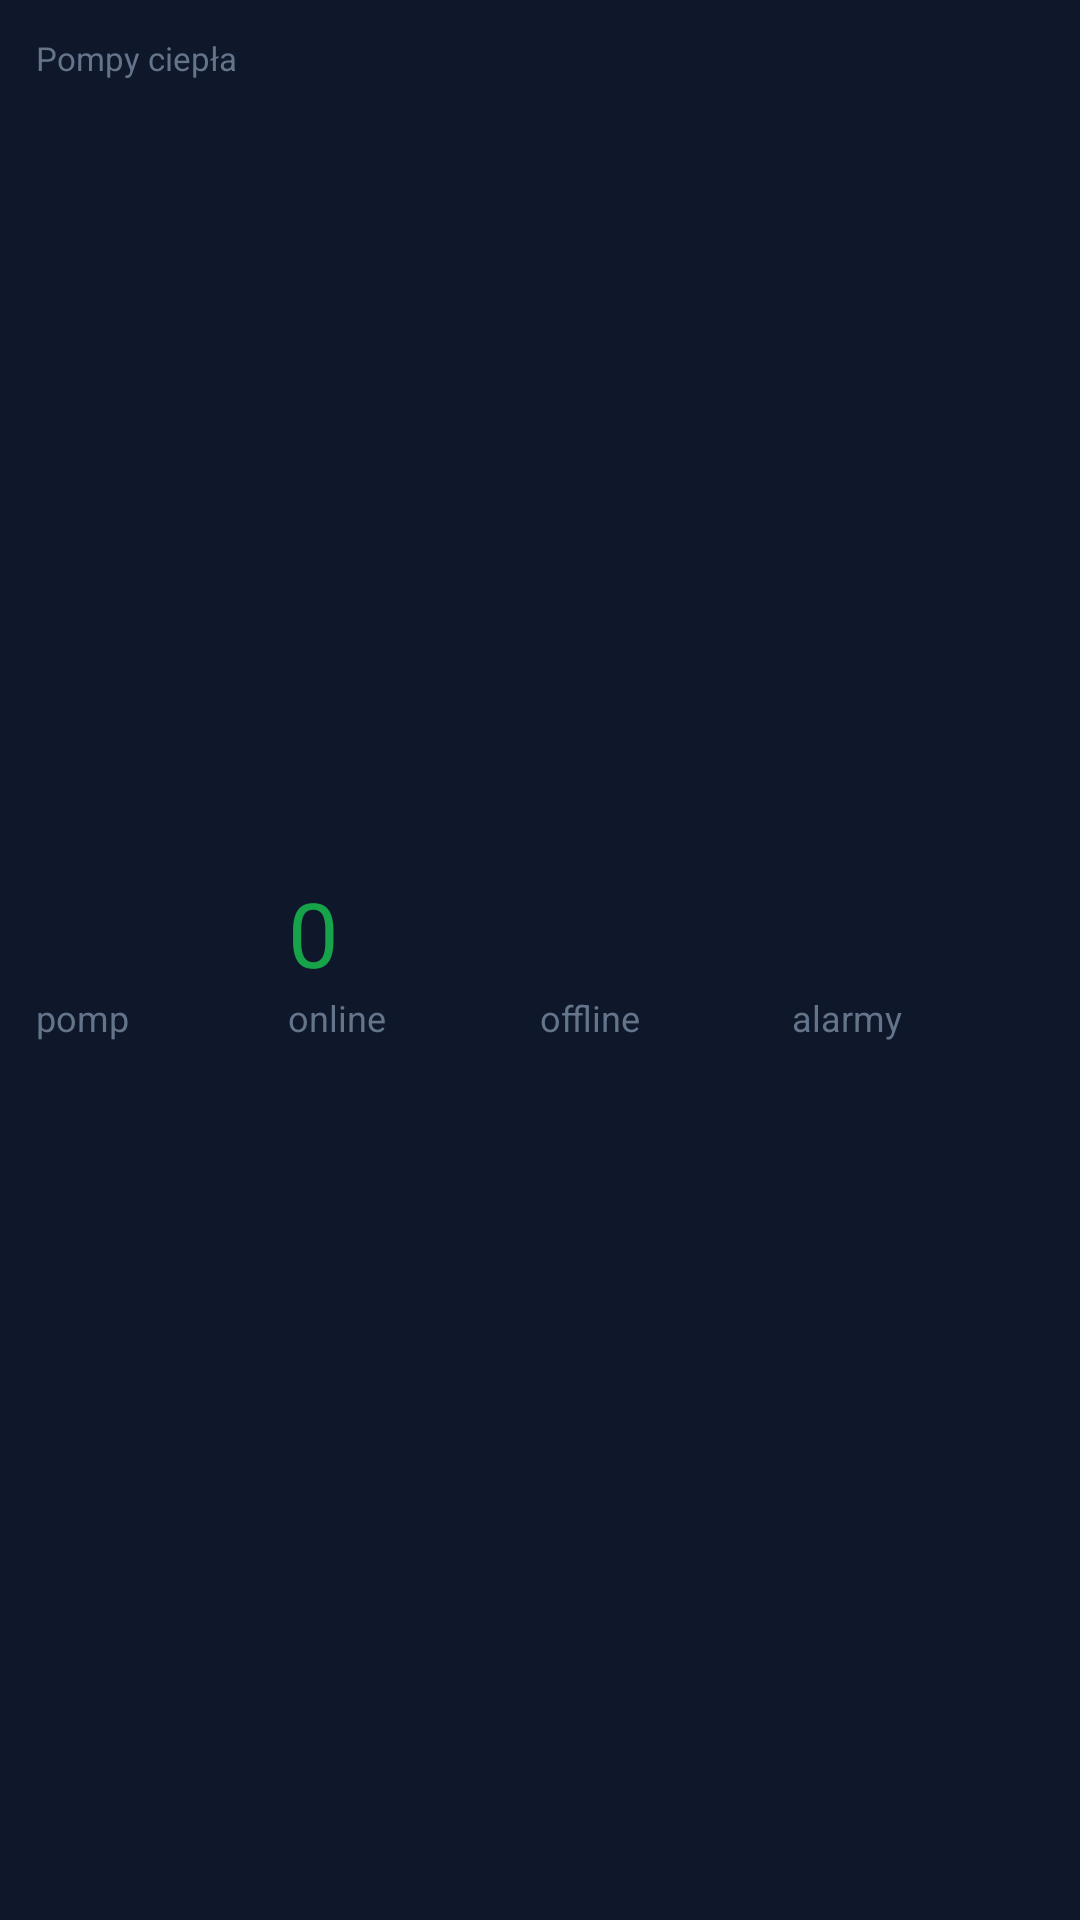

Layout XML and referenced resources for this Android screen:
<!-- AndroidManifest.xml: application theme Theme.MDInstal -->
<!-- res/layout/widget_pumps.xml -->
<?xml version="1.0" encoding="utf-8"?>
<LinearLayout xmlns:android="http://schemas.android.com/apk/res/android"
    android:id="@+id/p_root"
    android:layout_width="match_parent"
    android:layout_height="match_parent"
    android:background="@drawable/widget_bg"
    android:orientation="vertical"
    android:padding="12dp">

    <TextView
        android:layout_width="match_parent"
        android:layout_height="wrap_content"
        android:text="Pompy ciepła"
        android:textColor="@color/widget_text2"
        android:textSize="11sp" />

    <LinearLayout
        android:layout_width="match_parent"
        android:layout_height="0dp"
        android:layout_weight="1"
        android:gravity="center_vertical"
        android:orientation="horizontal">

        <LinearLayout
            android:layout_width="0dp"
            android:layout_height="wrap_content"
            android:layout_weight="1"
            android:orientation="vertical">
            <TextView
                android:id="@+id/p_total"
                android:layout_width="wrap_content"
                android:layout_height="wrap_content"
                android:text="0"
                android:textColor="@color/widget_text"
                android:textSize="30sp" />
            <TextView
                android:layout_width="wrap_content"
                android:layout_height="wrap_content"
                android:text="pomp"
                android:textColor="@color/widget_text2"
                android:textSize="12sp" />
        </LinearLayout>

        <LinearLayout
            android:layout_width="0dp"
            android:layout_height="wrap_content"
            android:layout_weight="1"
            android:orientation="vertical">
            <TextView
                android:id="@+id/p_online"
                android:layout_width="wrap_content"
                android:layout_height="wrap_content"
                android:text="0"
                android:textColor="@color/widget_green"
                android:textSize="30sp" />
            <TextView
                android:layout_width="wrap_content"
                android:layout_height="wrap_content"
                android:text="online"
                android:textColor="@color/widget_text2"
                android:textSize="12sp" />
        </LinearLayout>

        <LinearLayout
            android:layout_width="0dp"
            android:layout_height="wrap_content"
            android:layout_weight="1"
            android:orientation="vertical">
            <TextView
                android:id="@+id/p_offline"
                android:layout_width="wrap_content"
                android:layout_height="wrap_content"
                android:text="0"
                android:textColor="@color/widget_text"
                android:textSize="30sp" />
            <TextView
                android:layout_width="wrap_content"
                android:layout_height="wrap_content"
                android:text="offline"
                android:textColor="@color/widget_text2"
                android:textSize="12sp" />
        </LinearLayout>

        <LinearLayout
            android:layout_width="0dp"
            android:layout_height="wrap_content"
            android:layout_weight="1"
            android:orientation="vertical">
            <TextView
                android:id="@+id/p_alarm"
                android:layout_width="wrap_content"
                android:layout_height="wrap_content"
                android:text="0"
                android:textColor="@color/widget_text"
                android:textSize="30sp" />
            <TextView
                android:id="@+id/p_alarm_label"
                android:layout_width="wrap_content"
                android:layout_height="wrap_content"
                android:text="alarmy"
                android:textColor="@color/widget_text2"
                android:textSize="12sp" />
        </LinearLayout>
    </LinearLayout>

    <TextView
        android:id="@+id/p_line"
        android:layout_width="match_parent"
        android:layout_height="wrap_content"
        android:maxLines="1"
        android:textColor="@color/widget_text2"
        android:textSize="12sp" />
</LinearLayout>
<!-- resources referenced by this layout -->
<resources>
  <color name="widget_green">#16A34A</color>
  <color name="widget_text">#0F172A</color>
  <color name="widget_text2">#64748B</color>
  <style name="Theme.MDInstal" parent="android:Theme.Material.Light.NoActionBar">
          <item name="android:windowBackground">@color/md_window_bg</item>
          <item name="android:statusBarColor">@android:color/transparent</item>
          <item name="android:navigationBarColor">@android:color/transparent</item>
      </style>
  <color name="md_window_bg">#0F172A</color>
</resources>
